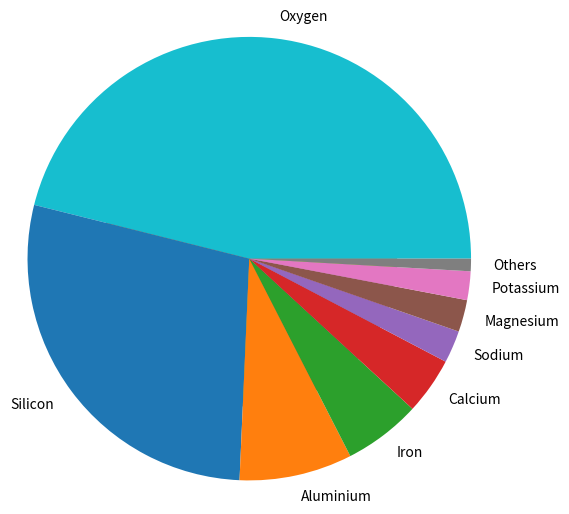

Here is the Python script that generated this plot:
import matplotlib.pyplot as plt
# ignoring Titanium and Hydrogen

elements = ["Oxygen", "Silicon", "Aluminium", "Iron", "Calcium",
            "Sodium", "Magnesium", "Potassium", "Others"]

percentages = [46.1/100, 28.2/100, 8.23/100, 5.63/100, 
               4.15/100, 2.36/100, 2.33/100, 2.09/100]

# calculate and append the percentage of other elements
p_others = 1 - sum(percentages)
percentages.append(p_others)

plt.pie(percentages)
plt.show()

# Code here, you may copy-paste the basic version then work on it
plt.pie(percentages, radius = 1.5, labels = elements)
plt.show()

# Use this cell to explore how the parameters of the function pie() work
help(plt.pie)

